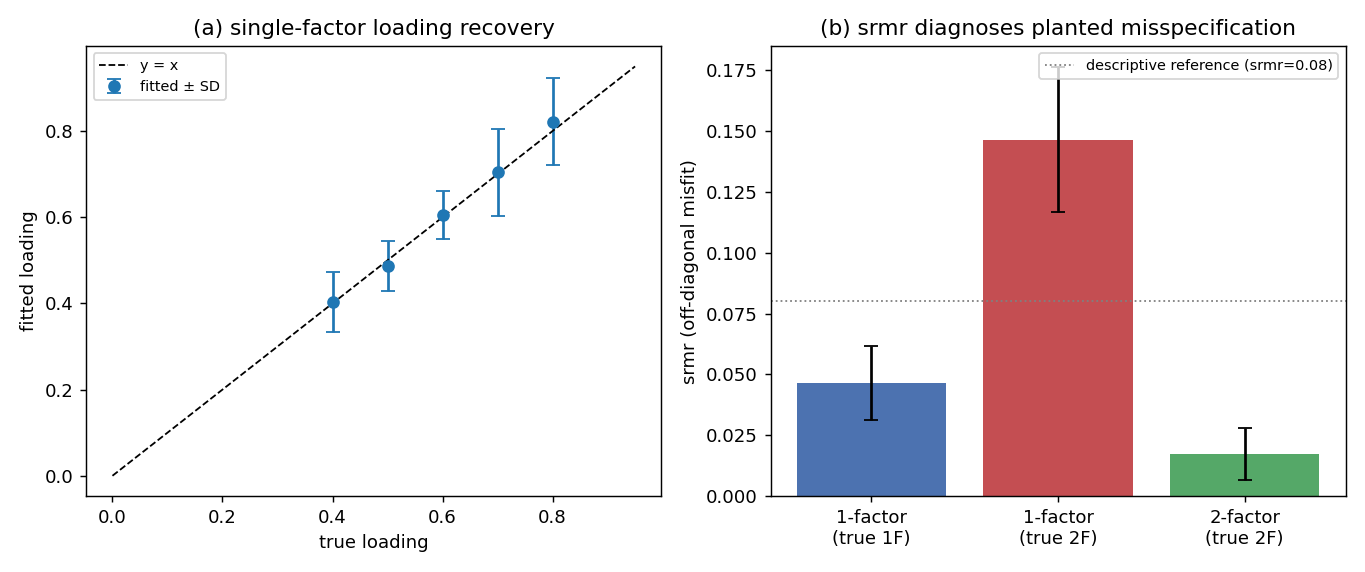

Source data for this figure (header and first rows):
panel, trait, true, fitted, sd, srmr, srmr_sd, prop, n_fam, reps
recovery, 0, 0.8, 0.822, 0.101, , , , 3000, 15
recovery, 1, 0.7, 0.7038, 0.102, , , , 3000, 15
recovery, 2, 0.6, 0.6061, 0.05588, , , , 3000, 15
recovery, 3, 0.5, 0.4868, 0.05702, , , , 3000, 15
recovery, 4, 0.4, 0.4036, 0.06881, , , , 3000, 15
fit_1f_truth, , , , , 0.04654, 0.01513, 0.984, 3000, 15
misspec, 1-factor fit, , , , 0.1464, 0.02977, , 3000, 15
misspec, 2-factor fit, , , , 0.01742, 0.01073, , 3000, 15
